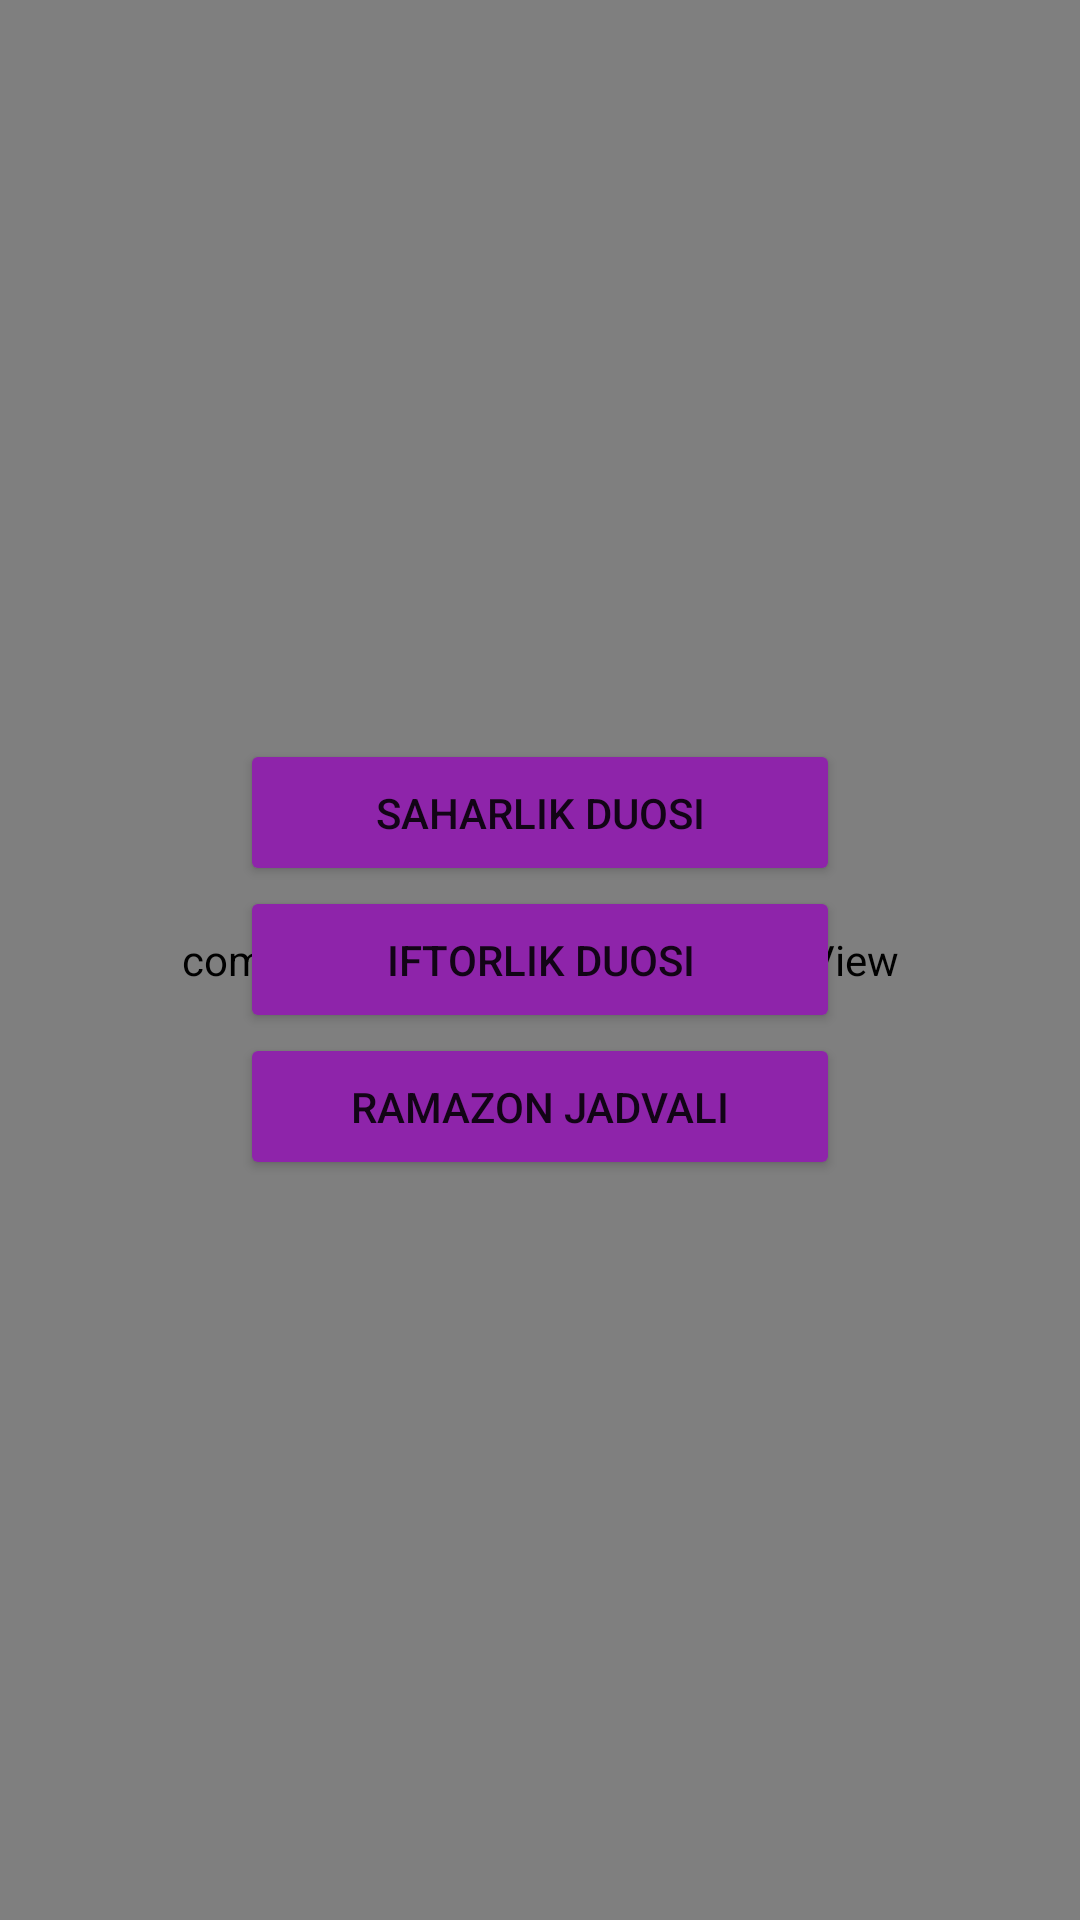

Here is an Android app screen rendered from its layout file. Give the layout XML and the strings, colors and styles it references.
<!-- AndroidManifest.xml: application theme Theme.4chiLaboratoriyaUniversitet -->
<!-- res/layout/activity_home.xml -->
<?xml version="1.0" encoding="utf-8"?>
<androidx.constraintlayout.widget.ConstraintLayout xmlns:android="http://schemas.android.com/apk/res/android"
    xmlns:app="http://schemas.android.com/apk/res-auto"
    xmlns:tools="http://schemas.android.com/tools"
    android:layout_width="match_parent"
    android:layout_height="match_parent"
    tools:context=".HomeActivity">

    <RelativeLayout
        android:layout_width="match_parent"
        android:layout_height="match_parent">

        <com.airbnb.lottie.LottieAnimationView
            android:id="@+id/imageM"
            android:layout_width="match_parent"
            android:layout_height="match_parent"
            app:lottie_autoPlay="true"
            app:lottie_loop="true"
            app:lottie_rawRes="@raw/ramadontwo" />

        <LinearLayout
            android:layout_width="match_parent"
            android:layout_height="match_parent"
            android:gravity="center"
            android:orientation="vertical">

            <Button
                android:id="@+id/oneID"
                android:layout_width="200dp"
                android:layout_height="wrap_content"
                android:padding="15dp"
                android:backgroundTint="#8E24AA"
                android:text="Saharlik duosi" />


            <Button
                android:id="@+id/twoID"
                android:layout_width="200dp"
                android:layout_height="wrap_content"
                android:padding="15dp"
                android:backgroundTint="#8E24AA"
                android:text="Iftorlik duosi" />

            <Button
                android:id="@+id/threeID"
                android:layout_width="200dp"
                android:layout_height="wrap_content"
                android:padding="15dp"
                android:backgroundTint="#8E24AA"
                android:text="Ramazon jadvali" />

        </LinearLayout>


    </RelativeLayout>

</androidx.constraintlayout.widget.ConstraintLayout>
<!-- resources referenced by this layout -->
<resources>
  <style name="Theme.4chiLaboratoriyaUniversitet" parent="Theme.MaterialComponents.Light.DarkActionBar">
          
          <item name="colorPrimary">@color/purple_500</item>
          <item name="colorPrimaryVariant">@color/purple_700</item>
          <item name="colorOnPrimary">@color/white</item>
          
          <item name="colorSecondary">@color/teal_200</item>
          <item name="colorSecondaryVariant">@color/teal_700</item>
          <item name="colorOnSecondary">@color/black</item>
          
          <item name="android:statusBarColor">?attr/colorPrimaryVariant</item>
          
      </style>
  <color name="purple_500">#FF6200EE</color>
  <color name="purple_700">#FF3700B3</color>
  <color name="white">#FFFFFFFF</color>
  <color name="teal_200">#FF03DAC5</color>
  <color name="teal_700">#FF018786</color>
  <color name="black">#FF000000</color>
</resources>
